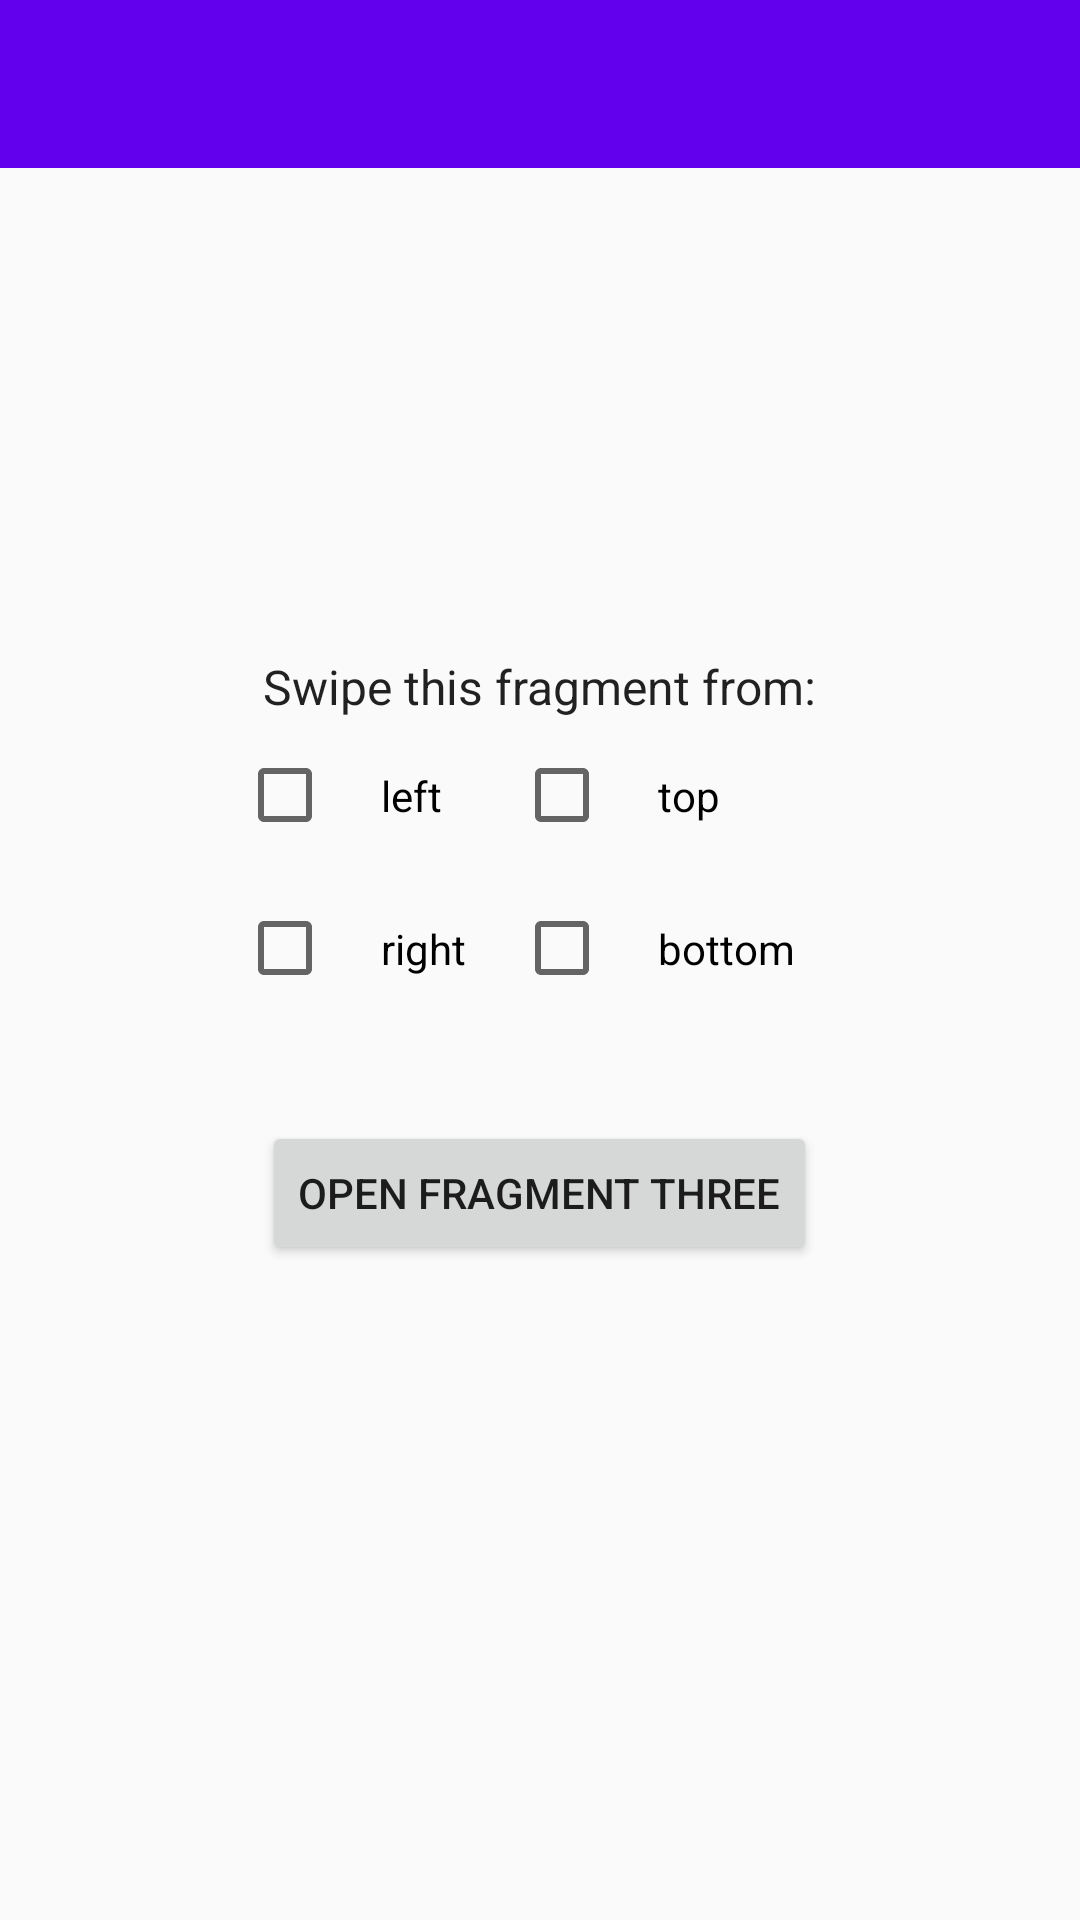

This screen was rendered from an Android layout file. Write that file and the resources it references.
<!-- AndroidManifest.xml: application theme AppTheme -->
<!-- res/layout/fragment_two.xml -->
<?xml version="1.0" encoding="utf-8"?>
<RelativeLayout xmlns:android="http://schemas.android.com/apk/res/android"
    xmlns:tools="http://schemas.android.com/tools"
    android:id="@+id/main"
    android:layout_width="match_parent"
    android:layout_height="match_parent"
    tools:context=".ui.fragments.FragmentTwo">

    <include layout="@layout/view_toolbar" />

    <LinearLayout
        android:layout_width="wrap_content"
        android:layout_height="wrap_content"
        android:layout_centerInParent="true"
        android:orientation="vertical">

        <TextView
            android:layout_width="wrap_content"
            android:layout_height="wrap_content"
            android:layout_gravity="center_horizontal"
            android:text="Swipe this fragment from:"
            android:textAppearance="@style/TextAppearance.AppCompat.Widget.PopupMenu.Small"/>

        <LinearLayout
            android:layout_width="wrap_content"
            android:layout_height="wrap_content"
            android:orientation="horizontal"
            android:layout_gravity="center_horizontal"
            >

            <LinearLayout
                android:layout_width="wrap_content"
                android:layout_height="wrap_content"
                android:orientation="vertical"
                >

                <CheckBox
                    android:id="@+id/check_left"
                    android:layout_width="wrap_content"
                    android:layout_height="wrap_content"
                    android:padding="16dp"
                    android:text="left"/>

                <CheckBox
                    android:id="@+id/check_right"
                    android:layout_width="wrap_content"
                    android:layout_height="wrap_content"
                    android:padding="16dp"
                    android:text="right" />
            </LinearLayout>

            <LinearLayout
                android:layout_width="wrap_content"
                android:layout_height="wrap_content"
                android:layout_gravity="center_horizontal"
                android:orientation="vertical">

                <CheckBox
                    android:id="@+id/check_top"
                    android:layout_width="wrap_content"
                    android:layout_height="wrap_content"
                    android:padding="16dp"
                    android:text="top" />

                <CheckBox
                    android:id="@+id/check_bottom"
                    android:layout_width="wrap_content"
                    android:layout_height="wrap_content"
                    android:padding="16dp"
                    android:text="bottom" />
            </LinearLayout>
        </LinearLayout>

        <androidx.appcompat.widget.AppCompatButton
            android:layout_marginTop="32dp"
            android:id="@+id/button2"
            android:layout_width="wrap_content"
            android:layout_height="wrap_content"
            android:layout_gravity="center_horizontal"
            android:text="Open fragment three" />
    </LinearLayout>


</RelativeLayout>
<!-- res/layout/view_toolbar.xml (included above) -->
<?xml version="1.0" encoding="utf-8"?>
<com.google.android.material.appbar.AppBarLayout
    xmlns:android="http://schemas.android.com/apk/res/android"
    android:layout_width="match_parent"
    android:layout_height="wrap_content"
    android:theme="@style/ThemeOverlay.AppCompat.Dark.ActionBar">

    <androidx.appcompat.widget.Toolbar
        android:id="@+id/toolbar"
        android:layout_width="match_parent"
        android:layout_height="?attr/actionBarSize"/>

</com.google.android.material.appbar.AppBarLayout>
<!-- resources referenced by this layout -->
<resources>
  <style name="AppTheme" parent="Theme.AppCompat.Light.DarkActionBar">
          
          <item name="colorPrimary">@color/colorPrimary</item>
          <item name="colorPrimaryDark">@color/colorPrimaryDark</item>
          <item name="colorAccent">@color/colorAccent</item>
          <item name="windowActionBar">false</item>
          <item name="windowNoTitle">true</item>
          <item name="android:windowIsTranslucent">true</item>
      </style>
  <!-- not gathered from this repository: default colours our renderer supplied (Android Studio template values) -->
  <color name="colorPrimary">#FF6200EE</color>
  <color name="colorPrimaryDark">#FF3700B3</color>
  <color name="colorAccent">#FF03DAC5</color>
</resources>
